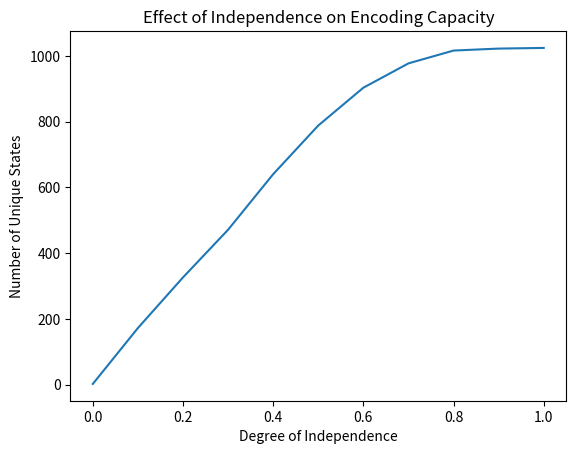

The matplotlib source for this figure:
import numpy as np
import matplotlib.pyplot as plt

N = 10  # Length of the binary vector
num_samples = 10000  # Number of samples to generate
independence_levels = np.linspace(0, 1, 11)  # From fully dependent (0) to fully independent (1)
unique_states = []

for independence in independence_levels:
    samples = []
    for _ in range(num_samples):
        vector = [np.random.choice([0, 1])]
        for i in range(1, N):
            if np.random.rand() < independence:
                vector.append(np.random.choice([0, 1]))  # Independent choice
            else:
                vector.append(vector[-1])  # Dependent on the previous position
        samples.append(tuple(vector))
    unique_states.append(len(set(samples)))

plt.plot(independence_levels, unique_states)
plt.xlabel('Degree of Independence')
plt.ylabel('Number of Unique States')
plt.title('Effect of Independence on Encoding Capacity')
plt.show()
